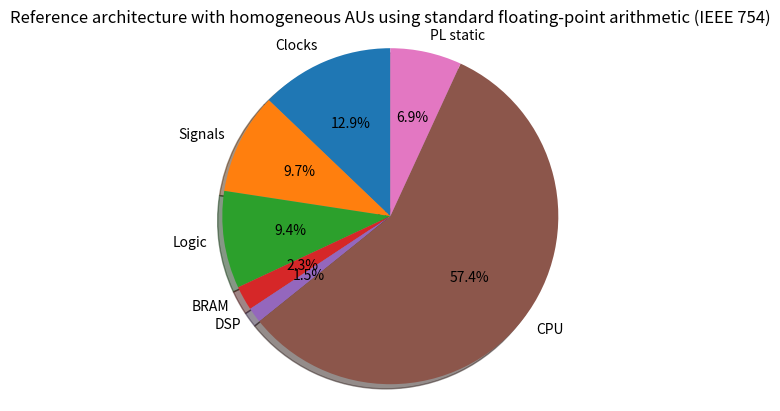
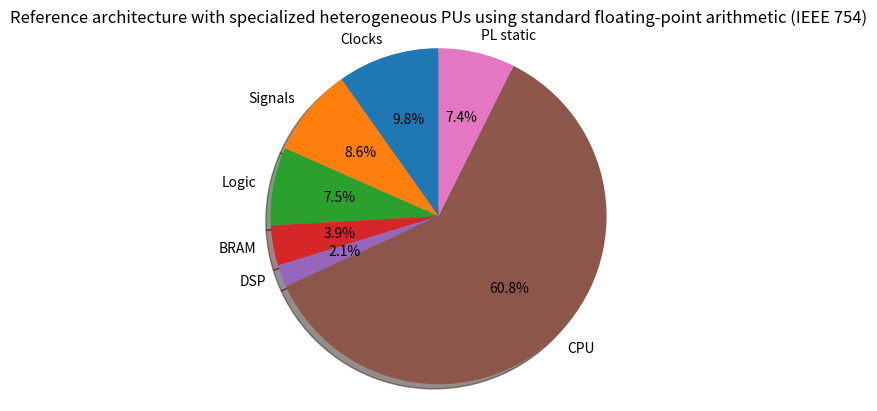
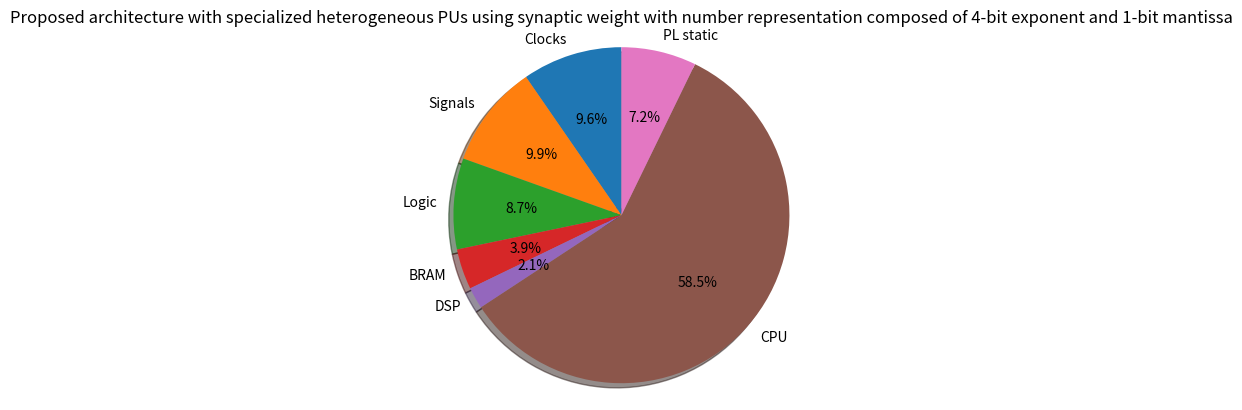
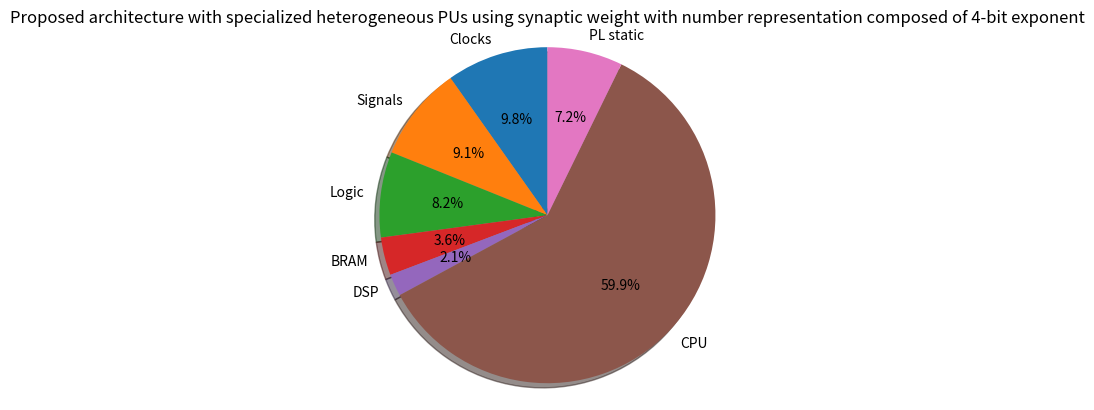

Recreate these plots in Python, in order.
import matplotlib.pyplot as plt

# Pie chart, where the slices will be ordered and plotted counter-clockwise:
###########################################################################
# SbS from conference
labels = 'Clocks', 'Signals', 'Logic', 'BRAM', 'DSP', 'CPU', 'PL static'
sizes =  [  0.324,     0.245,   0.236,  0.059, 0.037, 1.445, 0.173]
explode = (     0,         0,       0,      0,      0,    0,     0)

fig1, ax1 = plt.subplots()
ax1.pie(sizes, explode=explode, labels=labels, autopct='%1.1f%%',
        shadow=True, startangle=90)
ax1.axis('equal')  # Equal aspect ratio ensures that pie is drawn as a circle.
plt.title('Reference architecture with homogeneous AUs using standard floating-point arithmetic (IEEE 754)')
plt.show()

###########################################################################
# Float 32
labels = 'Clocks', 'Signals', 'Logic', 'BRAM', 'DSP', 'CPU', 'PL static'
sizes =  [  0.228,     0.199,   0.174,  0.090, 0.049, 1.412, 0.171]
explode = (     0,         0,       0,      0,      0,    0,     0)


fig1, ax1 = plt.subplots()
ax1.pie(sizes, explode=explode, labels=labels, autopct='%1.1f%%',
        shadow=True, startangle=90)
ax1.axis('equal')  # Equal aspect ratio ensures that pie is drawn as a circle.
plt.title('Reference architecture with specialized heterogeneous PUs using standard floating-point arithmetic (IEEE 754)')
plt.show()

###########################################################################
# Float 5
labels = 'Clocks', 'Signals', 'Logic', 'BRAM', 'DSP', 'CPU', 'PL static'
sizes =  [  0.232,     0.239,   0.211,  0.094, 0.050, 1.412, 0.174]
explode = (     0,         0,       0,      0,      0,    0,     0)


fig1, ax1 = plt.subplots()
ax1.pie(sizes, explode=explode, labels=labels, autopct='%1.1f%%',
        shadow=True, startangle=90)
ax1.axis('equal')  # Equal aspect ratio ensures that pie is drawn as a circle.
plt.title('Proposed architecture with specialized heterogeneous PUs using synaptic weight with number representation composed of 4-bit exponent and 1-bit mantissa')
plt.show()

###########################################################################
# Float 4
labels = 'Clocks', 'Signals', 'Logic', 'BRAM', 'DSP', 'CPU', 'PL static'
sizes =  [  0.231,     0.215,   0.194,  0.086, 0.050, 1.412, 0.171]
explode = (     0,         0,       0,      0,      0,    0,     0)


fig1, ax1 = plt.subplots()
ax1.pie(sizes, explode=explode, labels=labels, autopct='%1.1f%%',
        shadow=True, startangle=90)
ax1.axis('equal')  # Equal aspect ratio ensures that pie is drawn as a circle.
plt.title('Proposed architecture with specialized heterogeneous PUs using synaptic weight with number representation composed of 4-bit exponent')
plt.show()
